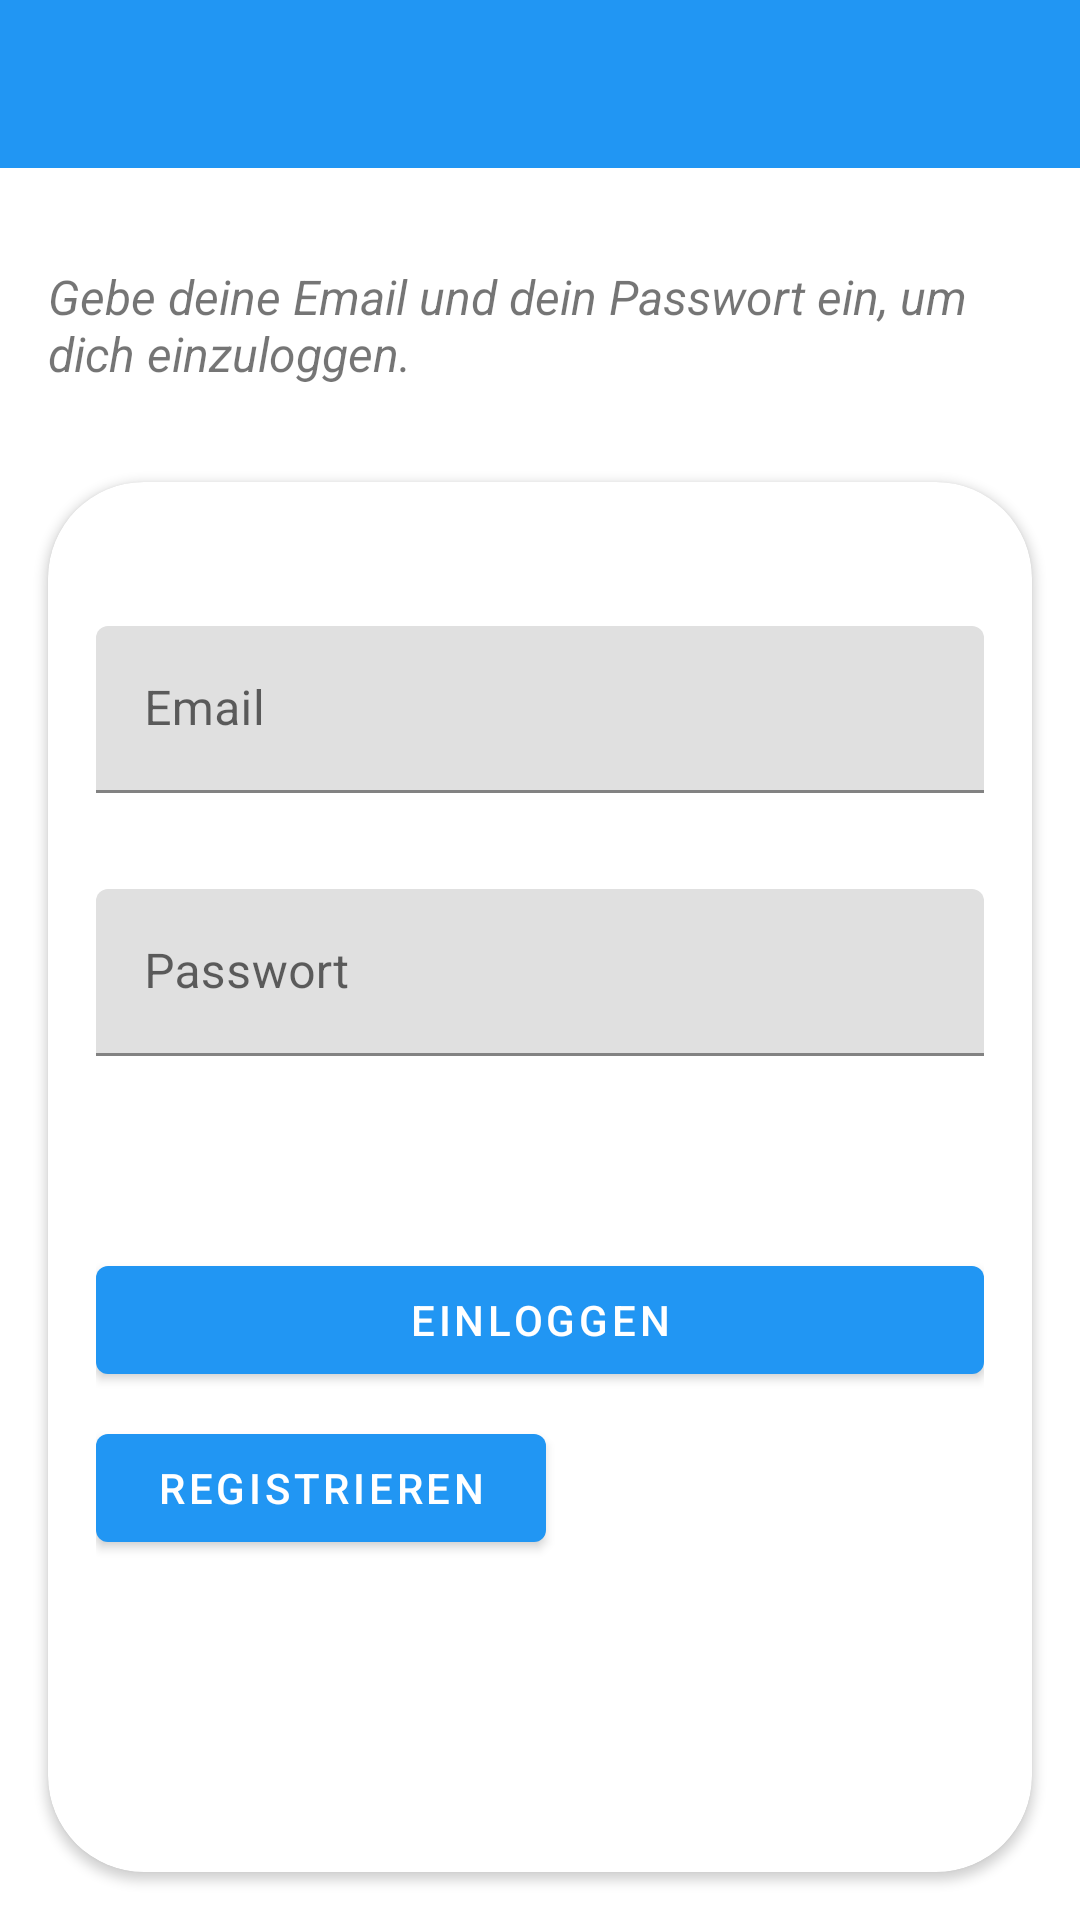

This screen was rendered from an Android layout file. Write that file and the resources it references.
<!-- AndroidManifest.xml: activity theme Theme.MusikkorpsMinus.Standart -->
<!-- res/layout/activity_log_in.xml -->
<?xml version="1.0" encoding="utf-8"?>
<LinearLayout xmlns:android="http://schemas.android.com/apk/res/android"
    xmlns:app="http://schemas.android.com/apk/res-auto"
    xmlns:tools="http://schemas.android.com/tools"
    android:layout_width="match_parent"
    android:orientation="vertical"
    android:layout_height="match_parent">

    <com.google.android.material.appbar.AppBarLayout
        android:layout_width="match_parent"
        android:theme="@style/Theme.Kanban.AppBarOverlay"
        android:layout_height="wrap_content">
        <androidx.appcompat.widget.Toolbar
            android:layout_width="match_parent"
            app:titleTextColor="@color/white"
            android:id="@+id/tb_sign_in"
            app:popupTheme="@style/Theme.Kanban.PopUpOverlay"
            android:layout_height="?attr/actionBarSize">
        </androidx.appcompat.widget.Toolbar>
    </com.google.android.material.appbar.AppBarLayout>

    <TextView
        android:layout_width="match_parent"
        android:text="@string/sign_in_tutorial"
        android:layout_marginTop="@dimen/et_margin_top"
        android:textSize="@dimen/sign_tutorial_text_size"
        android:padding="@dimen/sign_tutorial_padding"
        android:textStyle="italic"
        android:layout_height="wrap_content">
    </TextView>

    <androidx.cardview.widget.CardView
        android:layout_width="match_parent"
        android:elevation="@dimen/cardview_elevation"
        android:layout_margin="@dimen/cardview_margin"
        android:backgroundTint="@color/white"
        app:cardCornerRadius="@dimen/cardview_corner_radius"
        android:layout_height="match_parent">

        <ScrollView
            android:layout_width="match_parent"
            android:layout_height="match_parent">

            <LinearLayout
                android:layout_width="match_parent"
                android:orientation="vertical"
                android:padding="@dimen/sign_linear_layout_padding"
                android:layout_height="match_parent">


                <com.google.android.material.textfield.TextInputLayout
                    android:layout_width="match_parent"
                    android:layout_marginTop="@dimen/sign_edit_text_margin_top"
                    android:layout_height="wrap_content">
                    <com.google.android.material.textfield.TextInputEditText
                        android:layout_width="match_parent"
                        android:id="@+id/et_sign_in_email"
                        android:hint="@string/email"
                        android:layout_height="wrap_content">
                    </com.google.android.material.textfield.TextInputEditText>
                </com.google.android.material.textfield.TextInputLayout>

                <com.google.android.material.textfield.TextInputLayout
                    android:layout_width="match_parent"
                    android:layout_marginTop="@dimen/sign_edit_text_margin_top"
                    android:layout_height="wrap_content">
                    <com.google.android.material.textfield.TextInputEditText
                        android:layout_width="match_parent"
                        android:id="@+id/et_sign_in_password"
                        android:hint="@string/password"
                        android:inputType="textPassword"
                        android:layout_height="wrap_content">
                    </com.google.android.material.textfield.TextInputEditText>
                </com.google.android.material.textfield.TextInputLayout>

                <com.google.android.material.button.MaterialButton
                    android:id="@+id/cmd_sign_in_submit"
                    android:layout_width="match_parent"
                    android:layout_height="wrap_content"
                    android:layout_marginTop="@dimen/sign_submit_margin_top"
                    android:text="@string/sign_in"></com.google.android.material.button.MaterialButton>

                <com.google.android.material.button.MaterialButton
                    android:layout_width="150dp"
                    android:text="@string/sign_up"
                    android:id="@+id/cmd_sign_in_sign_up"
                    android:layout_marginTop="8dp"
                    android:layout_height="wrap_content">
                </com.google.android.material.button.MaterialButton>

            </LinearLayout>

        </ScrollView>

    </androidx.cardview.widget.CardView>

</LinearLayout>
<!-- resources referenced by this layout -->
<resources>
  <color name="white">#FFFFFFFF</color>
  <dimen name="cardview_corner_radius">32dp</dimen>
  <dimen name="cardview_elevation">8dp</dimen>
  <dimen name="cardview_margin">16dp</dimen>
  <dimen name="et_margin_top">16dp</dimen>
  <dimen name="sign_edit_text_margin_top">32dp</dimen>
  <dimen name="sign_linear_layout_padding">16dp</dimen>
  <dimen name="sign_submit_margin_top">64dp</dimen>
  <dimen name="sign_tutorial_padding">16dp</dimen>
  <dimen name="sign_tutorial_text_size">16sp</dimen>
  <string name="email">Email</string>
  <string name="password">Passwort</string>
  <string name="sign_in">Einloggen</string>
  <string name="sign_in_tutorial">Gebe deine Email und dein Passwort ein, um dich einzuloggen.</string>
  <string name="sign_up">Registrieren</string>
  <style name="Theme.Kanban.AppBarOverlay" parent="ThemeOverlay.MaterialComponents.ActionBar" />
  <style name="Theme.Kanban.PopUpOverlay" parent="Theme.MaterialComponents.Light" />
  <style name="Theme.MusikkorpsMinus.Standart" parent="Theme.MaterialComponents.Light.NoActionBar">
          
          <item name="colorPrimary">@color/main_color</item>
          <item name="colorPrimaryVariant">@color/main_color</item>
          <item name="colorOnPrimary">@color/white</item>
          
          <item name="colorSecondary">@color/main_color</item>
          <item name="colorSecondaryVariant">@color/main_color</item>
          <item name="colorOnSecondary">@color/white</item>
          
          <item name="android:statusBarColor" tools:targetApi="l">?attr/colorPrimaryVariant</item>
          
      </style>
  <color name="main_color">#2196F3</color>
</resources>
